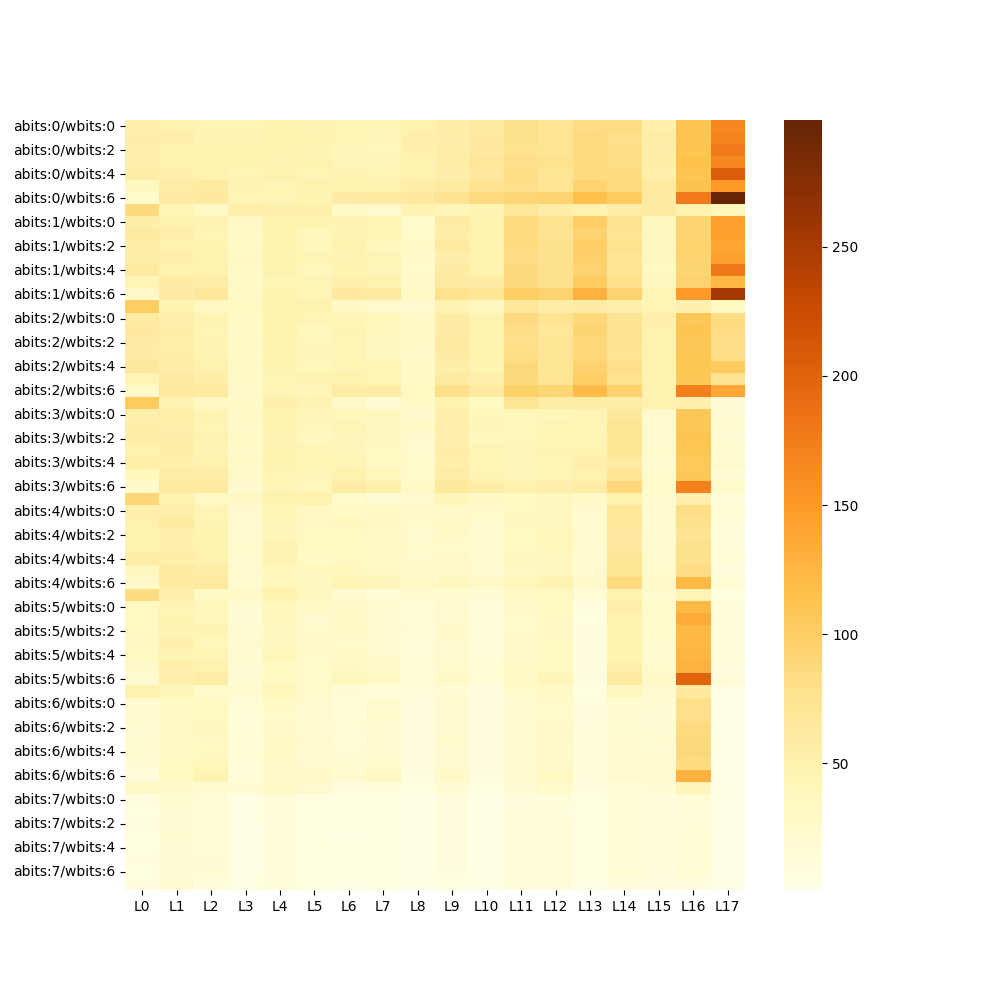

The data file committed next to this chart (first rows):
, L0, L1, L2, L3, L4, L5, L6, L7, L8, L9, L10, L11, L12, L13, L14, L15, L16, L17
abits:0/wbits:0, 53.0, 50.0, 45.0, 45.0, 50.0, 46.0, 44.0, 43.0, 50.0, 58.0, 63.0, 78.0, 74.0, 83.0, 83.0, 54.0, 112.0, 167.0
abits:0/wbits:1, 55.0, 54.0, 46.0, 46.0, 48.0, 47.0, 43.0, 42.0, 53.0, 55.0, 64.0, 78.0, 74.0, 85.0, 79.0, 58.0, 112.0, 169.0
abits:0/wbits:2, 53.0, 51.0, 48.0, 49.0, 49.0, 46.0, 42.0, 40.0, 52.0, 56.0, 65.0, 77.0, 74.0, 84.0, 82.0, 55.0, 112.0, 177.0
abits:0/wbits:3, 53.0, 51.0, 48.0, 48.0, 46.0, 48.0, 42.0, 42.0, 49.0, 56.0, 68.0, 80.0, 77.0, 84.0, 82.0, 56.0, 114.0, 167.0
abits:0/wbits:4, 57.0, 53.0, 49.0, 44.0, 50.0, 45.0, 46.0, 43.0, 50.0, 55.0, 65.0, 82.0, 73.0, 85.0, 84.0, 54.0, 112.0, 206.0
abits:0/wbits:5, 38.0, 57.0, 61.0, 46.0, 44.0, 50.0, 50.0, 47.0, 56.0, 61.0, 75.0, 80.0, 74.0, 94.0, 85.0, 62.0, 113.0, 150.0
abits:0/wbits:6, 25.0, 59.0, 64.0, 44.0, 44.0, 47.0, 60.0, 63.0, 65.0, 75.0, 85.0, 91.0, 94.0, 116.0, 103.0, 63.0, 177.0, 299.0
abits:0/wbits:7, 86.0, 45.0, 31.0, 54.0, 52.0, 53.0, 28.0, 23.0, 46.0, 42.0, 46.0, 68.0, 57.0, 50.0, 57.0, 62.0, 51.0, 41.0
abits:1/wbits:0, 57.0, 51.0, 46.0, 32.0, 48.0, 47.0, 46.0, 44.0, 25.0, 59.0, 49.0, 85.0, 77.0, 101.0, 75.0, 37.0, 94.0, 144.0
abits:1/wbits:1, 61.0, 54.0, 44.0, 31.0, 50.0, 40.0, 46.0, 43.0, 26.0, 57.0, 51.0, 84.0, 75.0, 95.0, 74.0, 37.0, 93.0, 145.0
abits:1/wbits:2, 57.0, 50.0, 47.0, 31.0, 48.0, 40.0, 48.0, 41.0, 28.0, 62.0, 50.0, 84.0, 78.0, 99.0, 77.0, 37.0, 96.0, 140.0
abits:1/wbits:3, 58.0, 54.0, 48.0, 33.0, 51.0, 44.0, 46.0, 43.0, 27.0, 55.0, 51.0, 83.0, 78.0, 98.0, 74.0, 37.0, 93.0, 144.0
abits:1/wbits:4, 63.0, 51.0, 50.0, 31.0, 48.0, 41.0, 47.0, 42.0, 26.0, 59.0, 51.0, 87.0, 78.0, 95.0, 74.0, 35.0, 92.0, 179.0
abits:1/wbits:5, 44.0, 59.0, 57.0, 30.0, 45.0, 45.0, 53.0, 49.0, 27.0, 63.0, 59.0, 86.0, 78.0, 103.0, 80.0, 37.0, 95.0, 124.0
abits:1/wbits:6, 27.0, 59.0, 67.0, 29.0, 47.0, 44.0, 65.0, 63.0, 30.0, 77.0, 70.0, 101.0, 95.0, 130.0, 95.0, 44.0, 151.0, 252.0
abits:1/wbits:7, 100.0, 47.0, 33.0, 35.0, 51.0, 48.0, 32.0, 22.0, 23.0, 46.0, 38.0, 68.0, 58.0, 59.0, 52.0, 43.0, 52.0, 35.0
abits:2/wbits:0, 61.0, 53.0, 47.0, 30.0, 50.0, 43.0, 45.0, 41.0, 28.0, 60.0, 49.0, 85.0, 74.0, 88.0, 71.0, 52.0, 108.0, 84.0
abits:2/wbits:1, 65.0, 56.0, 44.0, 29.0, 51.0, 39.0, 46.0, 39.0, 31.0, 59.0, 49.0, 82.0, 69.0, 92.0, 75.0, 50.0, 112.0, 83.0
abits:2/wbits:2, 60.0, 54.0, 47.0, 28.0, 50.0, 40.0, 43.0, 36.0, 28.0, 63.0, 47.0, 80.0, 73.0, 88.0, 76.0, 49.0, 107.0, 81.0
abits:2/wbits:3, 59.0, 56.0, 46.0, 30.0, 51.0, 42.0, 44.0, 37.0, 27.0, 60.0, 48.0, 82.0, 71.0, 89.0, 74.0, 48.0, 110.0, 82.0
abits:2/wbits:4, 66.0, 56.0, 48.0, 29.0, 47.0, 41.0, 43.0, 43.0, 31.0, 57.0, 47.0, 88.0, 70.0, 95.0, 79.0, 47.0, 110.0, 104.0
abits:2/wbits:5, 45.0, 62.0, 56.0, 30.0, 44.0, 46.0, 51.0, 44.0, 29.0, 61.0, 54.0, 86.0, 74.0, 99.0, 77.0, 47.0, 108.0, 76.0
abits:2/wbits:6, 27.0, 64.0, 62.0, 27.0, 44.0, 42.0, 60.0, 57.0, 34.0, 79.0, 65.0, 98.0, 92.0, 120.0, 95.0, 50.0, 173.0, 138.0
abits:2/wbits:7, 104.0, 46.0, 32.0, 31.0, 53.0, 46.0, 27.0, 18.0, 29.0, 47.0, 34.0, 71.0, 57.0, 57.0, 56.0, 49.0, 52.0, 19.0
abits:3/wbits:0, 53.0, 56.0, 46.0, 29.0, 47.0, 42.0, 41.0, 37.0, 23.0, 54.0, 41.0, 41.0, 41.0, 44.0, 67.0, 23.0, 107.0, 19.0
abits:3/wbits:1, 56.0, 54.0, 45.0, 27.0, 48.0, 40.0, 43.0, 38.0, 28.0, 54.0, 42.0, 40.0, 43.0, 45.0, 71.0, 24.0, 107.0, 21.0
abits:3/wbits:2, 57.0, 55.0, 48.0, 29.0, 46.0, 37.0, 42.0, 37.0, 22.0, 53.0, 41.0, 40.0, 43.0, 45.0, 70.0, 22.0, 112.0, 19.0
abits:3/wbits:3, 51.0, 56.0, 46.0, 27.0, 47.0, 43.0, 42.0, 34.0, 24.0, 56.0, 44.0, 42.0, 46.0, 47.0, 71.0, 25.0, 110.0, 20.0
abits:3/wbits:4, 56.0, 54.0, 51.0, 28.0, 47.0, 43.0, 43.0, 34.0, 26.0, 54.0, 43.0, 42.0, 44.0, 53.0, 63.0, 23.0, 106.0, 22.0
abits:3/wbits:5, 39.0, 58.0, 58.0, 27.0, 43.0, 42.0, 50.0, 40.0, 25.0, 57.0, 46.0, 42.0, 45.0, 50.0, 71.0, 25.0, 109.0, 17.0
abits:3/wbits:6, 26.0, 61.0, 63.0, 23.0, 44.0, 41.0, 59.0, 52.0, 29.0, 67.0, 57.0, 50.0, 53.0, 60.0, 89.0, 26.0, 171.0, 26.0
abits:3/wbits:7, 90.0, 50.0, 30.0, 32.0, 50.0, 48.0, 26.0, 19.0, 24.0, 42.0, 33.0, 35.0, 37.0, 30.0, 49.0, 22.0, 54.0, 10.0
abits:4/wbits:0, 52.0, 54.0, 45.0, 22.0, 45.0, 33.0, 31.0, 32.0, 27.0, 26.0, 26.0, 35.0, 37.0, 22.0, 69.0, 23.0, 81.0, 15.0
abits:4/wbits:1, 49.0, 61.0, 46.0, 22.0, 42.0, 32.0, 36.0, 32.0, 26.0, 29.0, 23.0, 36.0, 36.0, 24.0, 68.0, 24.0, 78.0, 13.0
abits:4/wbits:2, 50.0, 53.0, 51.0, 23.0, 42.0, 34.0, 33.0, 29.0, 24.0, 28.0, 21.0, 35.0, 40.0, 22.0, 66.0, 23.0, 74.0, 13.0
abits:4/wbits:3, 51.0, 54.0, 48.0, 25.0, 46.0, 35.0, 34.0, 31.0, 25.0, 26.0, 21.0, 35.0, 40.0, 22.0, 66.0, 24.0, 78.0, 14.0
abits:4/wbits:4, 57.0, 56.0, 49.0, 23.0, 46.0, 31.0, 33.0, 31.0, 24.0, 27.0, 21.0, 36.0, 36.0, 21.0, 70.0, 23.0, 78.0, 15.0
abits:4/wbits:5, 38.0, 61.0, 57.0, 23.0, 41.0, 38.0, 39.0, 33.0, 27.0, 27.0, 23.0, 33.0, 38.0, 23.0, 71.0, 25.0, 83.0, 11.0
abits:4/wbits:6, 27.0, 62.0, 64.0, 21.0, 40.0, 38.0, 43.0, 42.0, 28.0, 38.0, 28.0, 40.0, 46.0, 27.0, 87.0, 27.0, 123.0, 17.0
abits:4/wbits:7, 84.0, 54.0, 31.0, 27.0, 49.0, 36.0, 22.0, 15.0, 23.0, 20.0, 18.0, 29.0, 35.0, 15.0, 48.0, 24.0, 44.0, 7.0
abits:5/wbits:0, 35.0, 45.0, 41.0, 19.0, 38.0, 28.0, 28.0, 21.0, 14.0, 24.0, 12.0, 27.0, 34.0, 8.0, 53.0, 25.0, 121.0, 13.0
abits:5/wbits:1, 34.0, 47.0, 39.0, 17.0, 39.0, 24.0, 28.0, 21.0, 15.0, 23.0, 14.0, 25.0, 33.0, 7.0, 49.0, 25.0, 134.0, 13.0
abits:5/wbits:2, 33.0, 46.0, 46.0, 20.0, 38.0, 25.0, 28.0, 22.0, 17.0, 27.0, 12.0, 26.0, 32.0, 8.0, 50.0, 26.0, 123.0, 12.0
abits:5/wbits:3, 32.0, 52.0, 40.0, 22.0, 37.0, 27.0, 26.0, 23.0, 14.0, 23.0, 13.0, 27.0, 35.0, 9.0, 50.0, 22.0, 123.0, 11.0
abits:5/wbits:4, 34.0, 46.0, 45.0, 20.0, 41.0, 26.0, 28.0, 24.0, 14.0, 24.0, 13.0, 27.0, 33.0, 8.0, 47.0, 23.0, 126.0, 12.0
abits:5/wbits:5, 27.0, 54.0, 49.0, 19.0, 34.0, 26.0, 32.0, 27.0, 15.0, 25.0, 16.0, 29.0, 34.0, 9.0, 53.0, 25.0, 130.0, 9.0
abits:5/wbits:6, 20.0, 52.0, 58.0, 17.0, 34.0, 26.0, 38.0, 31.0, 16.0, 28.0, 16.0, 31.0, 42.0, 9.0, 63.0, 28.0, 200.0, 14.0
abits:5/wbits:7, 49.0, 42.0, 26.0, 21.0, 41.0, 25.0, 18.0, 13.0, 13.0, 18.0, 9.0, 26.0, 28.0, 6.0, 37.0, 22.0, 65.0, 4.0
abits:6/wbits:0, 20.0, 29.0, 34.0, 15.0, 29.0, 24.0, 15.0, 24.0, 8.0, 22.0, 8.0, 22.0, 26.0, 11.0, 21.0, 19.0, 79.0, 4.0
abits:6/wbits:1, 21.0, 30.0, 34.0, 13.0, 26.0, 20.0, 16.0, 25.0, 9.0, 23.0, 9.0, 21.0, 26.0, 9.0, 20.0, 19.0, 79.0, 4.0
abits:6/wbits:2, 19.0, 30.0, 36.0, 14.0, 27.0, 21.0, 19.0, 24.0, 8.0, 22.0, 8.0, 21.0, 27.0, 10.0, 20.0, 19.0, 85.0, 4.0
abits:6/wbits:3, 20.0, 30.0, 33.0, 16.0, 31.0, 23.0, 16.0, 23.0, 8.0, 25.0, 8.0, 22.0, 27.0, 11.0, 22.0, 20.0, 87.0, 4.0
abits:6/wbits:4, 20.0, 28.0, 35.0, 15.0, 29.0, 21.0, 17.0, 23.0, 9.0, 23.0, 8.0, 22.0, 25.0, 10.0, 20.0, 19.0, 88.0, 4.0
abits:6/wbits:5, 19.0, 35.0, 40.0, 14.0, 27.0, 23.0, 20.0, 26.0, 9.0, 22.0, 9.0, 22.0, 27.0, 10.0, 23.0, 21.0, 84.0, 4.0
abits:6/wbits:6, 12.0, 35.0, 47.0, 14.0, 25.0, 27.0, 21.0, 32.0, 9.0, 27.0, 9.0, 24.0, 34.0, 11.0, 24.0, 21.0, 129.0, 4.0
abits:6/wbits:7, 30.0, 27.0, 21.0, 17.0, 29.0, 24.0, 8.0, 11.0, 7.0, 17.0, 6.0, 19.0, 26.0, 8.0, 16.0, 19.0, 42.0, 2.0
abits:7/wbits:0, 8.0, 20.0, 16.0, 4.0, 13.0, 7.0, 5.0, 7.0, 1.0, 8.0, 1.0, 9.0, 13.0, 5.0, 15.0, 10.0, 15.0, 2.0
abits:7/wbits:1, 6.0, 18.0, 15.0, 4.0, 13.0, 7.0, 5.0, 7.0, 1.0, 9.0, 1.0, 11.0, 11.0, 5.0, 15.0, 11.0, 14.0, 2.0
abits:7/wbits:2, 8.0, 18.0, 16.0, 4.0, 13.0, 7.0, 5.0, 7.0, 1.0, 8.0, 1.0, 10.0, 13.0, 5.0, 14.0, 10.0, 13.0, 2.0
abits:7/wbits:3, 7.0, 20.0, 15.0, 4.0, 12.0, 6.0, 4.0, 7.0, 1.0, 8.0, 1.0, 10.0, 12.0, 5.0, 15.0, 10.0, 16.0, 2.0
... 4 more rows
